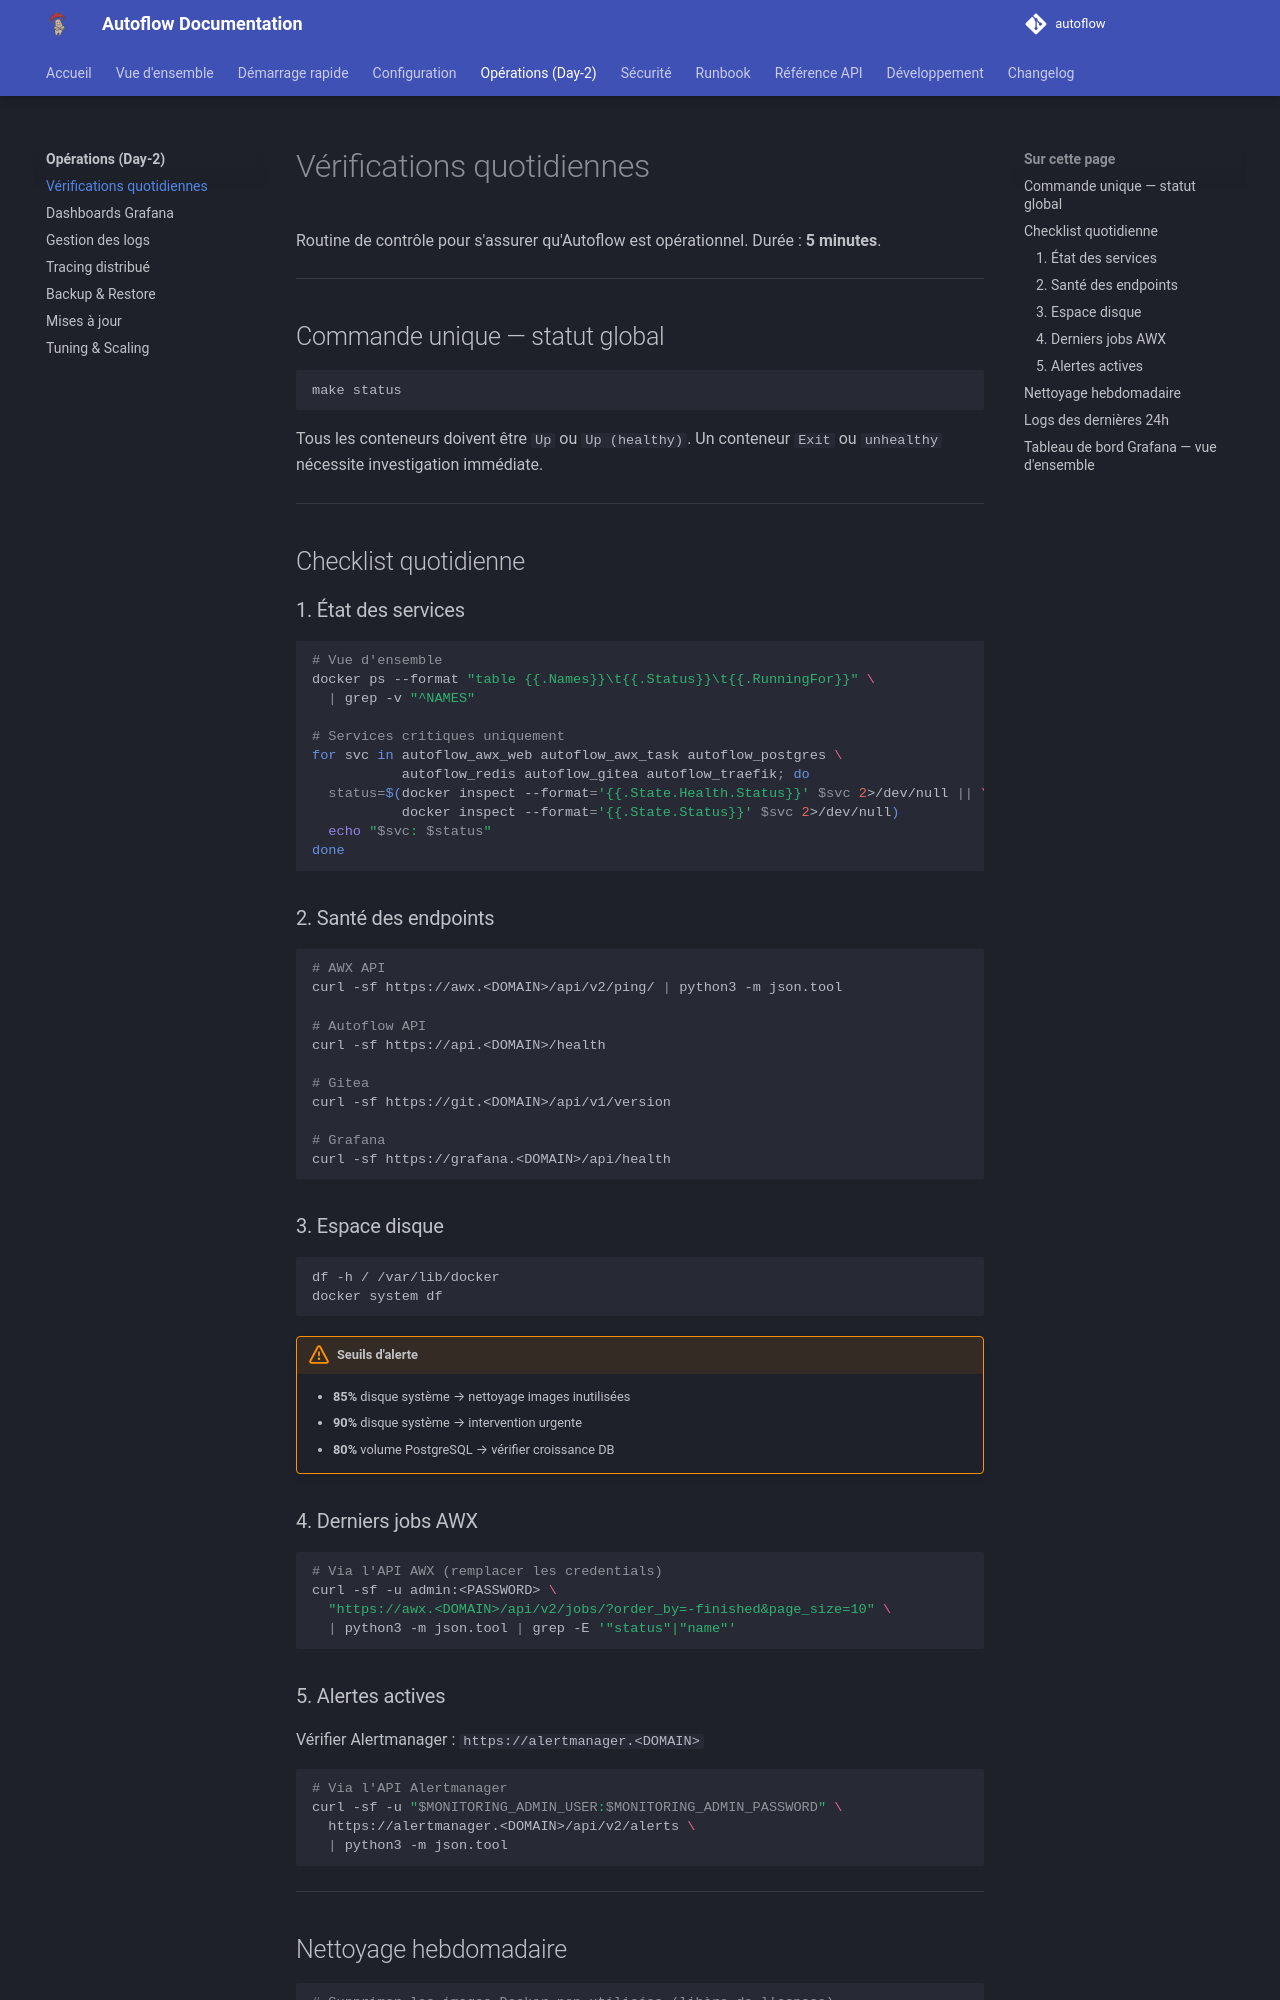

repository: Teachmemore-Ressources/autoflow · page: operations/daily-checks/index.html · generator: mkdocs

---
title: Vérifications quotidiennes
---

# Vérifications quotidiennes

Routine de contrôle pour s'assurer qu'Autoflow est opérationnel. Durée : **5 minutes**.

---

## Commande unique — statut global

```bash
make status
```

Tous les conteneurs doivent être `Up` ou `Up (healthy)`. Un conteneur `Exit` ou `unhealthy` nécessite investigation immédiate.

---

## Checklist quotidienne

### 1. État des services

```bash
# Vue d'ensemble
docker ps --format "table {{.Names}}\t{{.Status}}\t{{.RunningFor}}" \
  | grep -v "^NAMES"

# Services critiques uniquement
for svc in autoflow_awx_web autoflow_awx_task autoflow_postgres \
           autoflow_redis autoflow_gitea autoflow_traefik; do
  status=$(docker inspect --format='{{.State.Health.Status}}' $svc 2>/dev/null || \
           docker inspect --format='{{.State.Status}}' $svc 2>/dev/null)
  echo "$svc: $status"
done
```

### 2. Santé des endpoints

```bash
# AWX API
curl -sf https://awx.<DOMAIN>/api/v2/ping/ | python3 -m json.tool

# Autoflow API
curl -sf https://api.<DOMAIN>/health

# Gitea
curl -sf https://git.<DOMAIN>/api/v1/version

# Grafana
curl -sf https://grafana.<DOMAIN>/api/health
```

### 3. Espace disque

```bash
df -h / /var/lib/docker
docker system df
```

!!! warning "Seuils d'alerte"
    - **85%** disque système → nettoyage images inutilisées
    - **90%** disque système → intervention urgente
    - **80%** volume PostgreSQL → vérifier croissance DB

### 4. Derniers jobs AWX

```bash
# Via l'API AWX (remplacer les credentials)
curl -sf -u admin:<PASSWORD> \
  "https://awx.<DOMAIN>/api/v2/jobs/?order_by=-finished&page_size=10" \
  | python3 -m json.tool | grep -E '"status"|"name"'
```
